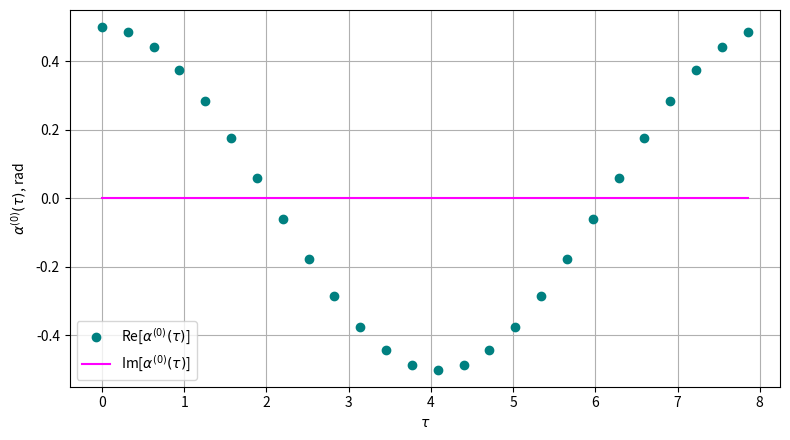
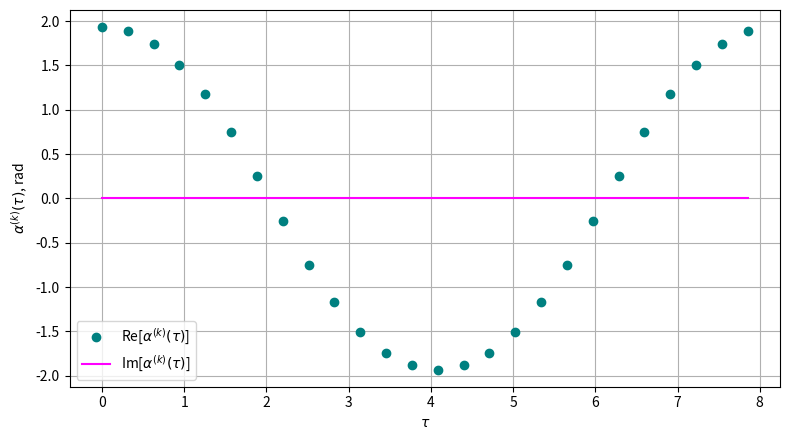

Here is the Python script that generated these plots, in order:
import numpy as np
import matplotlib.pyplot as plt

theta = 0.5

# Šeit var mainīt harmoniku un laika punktu skaitu
N = 5
M = 26

# Bezdimensiju periods un cikliskā frekvence
T = 1.3 * 2 * np.pi
omega = 2 * np.pi / T

# Stingrāks iterāciju kritērijs, lai var pārbaudīt
# amplitūdu ar 6 zīmīgajiem cipariem
error = 1e-13
max_iter = 10000


def alfan_k(An, n, M):
    C = np.zeros(M, dtype=complex)
    C[n % M] = An

    # Reizinām ar M, jo np.fft.ifft rezultātu dala ar M
    return M * np.fft.ifft(C)


def nakamais_tuvinajums(An, n, M):
    alfa_k = alfan_k(An, n, M)

    sin_alfa_k = np.sin(alfa_k)

    B_all = np.fft.fft(sin_alfa_k) / M
    B = B_all[n % M]

    A_new = np.zeros_like(An)
    nonzero = n != 0

    A_new[nonzero] = (
        B[nonzero] / (omega**2 * n[nonzero]**2)
    )

    # n = 0 gadījumā nedrīkst dalīt ar n**2.
    # Svārstībām ap līdzsvaru izvēlamies A_0 = 0.
    A_new[n == 0] = 0

    return B, A_new


def aprekinat(N, M):
    if N < 1:
        raise ValueError("N jābūt vismaz 1.")

    if M <= 2 * N:
        raise ValueError(
            "Nepieciešams M > 2*N, lai FFT harmonikas nepārklātos."
        )

    n = np.arange(-N, N + 1)

    # Sākuma tuvinājums
    A0 = np.where(
        np.abs(n) == 1, theta / 2, 0
    ).astype(complex)

    # 4. uzdevumā prasītie B_n^(0) un A_n^(1)
    B0, A1 = nakamais_tuvinajums(A0, n, M)

    An = A0.copy()
    error0 = np.inf
    k = 0

    while error0 >= error and k < max_iter:
        B, A_new = nakamais_tuvinajums(An, n, M)

        error0 = np.max(np.abs(A_new - An))

        An = A_new
        k += 1

    if error0 >= error:
        raise RuntimeError("Nav sasniegta prasītā konverģence.")

    # Pie tau = 0 visi eksponenti ir 1.
    # Šim atrisinājumam tas ir pozitīvais galējais stāvoklis.
    amplituda = np.sum(An).real

    return n, A0, B0, A1, An, k, error0, amplituda


# Galvenais aprēķins ar izvēlētajiem N un M
n, A0, B0, A1, An, k, error0, amplituda = aprekinat(N, M)

tau = np.linspace(0, T, M, endpoint=False)

alfa_0 = alfan_k(A0, n, M)
alfa_k = alfan_k(An, n, M)


# Rezultāti manuālai ievietošanai Overleaf tabulā
print("\nPirmās iterācijas un gala koeficienti:")
print("n       B_n^(0)         A_n^(1)         A_n^(k)")

for ni in range(N + 1):
    i = np.where(n == ni)[0][0]

    print(
        f"{ni:2d}  "
        f"{B0[i].real: .10f}  "
        f"{A1[i].real: .10f}  "
        f"{An[i].real: .10f}"
    )

print("\nTabulā parādīti n >= 0.")
print("Negatīvo indeksu koeficienti sakrīt ar pozitīvajiem")
print("skaitliskās precizitātes robežās.")

print(f"\nIzmantots N = {N}, M = {M}")
print(f"Iterāciju skaits: {k}")
print(f"Pēdējā koeficientu starpība: {error0:.3e}")
print(f"Amplitūda: {amplituda:.10f} rad")
print(
    "Lielākā imaginārā daļa: "
    f"{np.max(np.abs(alfa_k.imag)):.3e}"
)


# Pārbaudām izvēlētā laika punktu skaita ietekmi
rez_2M = aprekinat(N, 2 * M)
amplituda_2M = rez_2M[-1]

print("\nLaika punktu skaita pārbaude:")
print(f"M = {M:5d}: amplitūda = {amplituda:.10f} rad")
print(f"M = {2*M:5d}: amplitūda = {amplituda_2M:.10f} rad")
print(
    "Amplitūdu starpība: "
    f"{abs(amplituda_2M - amplituda):.3e} rad"
)


# 3. uzdevuma grafiks
plt.figure(figsize=(8, 4.5))

plt.plot(
    tau, alfa_0.real, "o",
    color="teal",
    label=r"Re[$\alpha^{(0)}(\tau)$]"
)
plt.plot(
    tau, alfa_0.imag,
    color="magenta",
    label=r"Im[$\alpha^{(0)}(\tau)$]"
)

plt.xlabel(r"$\tau$")
plt.ylabel(r"$\alpha^{(0)}(\tau)$, rad")
plt.grid()
plt.legend()
plt.tight_layout()
plt.show()


# 4. uzdevuma grafiks
plt.figure(figsize=(8, 4.5))

plt.plot(
    tau, alfa_k.real,"o",
    color="teal",
    label=r"Re[$\alpha^{(k)}(\tau)$]"
)
plt.plot(
    tau, alfa_k.imag,
    color="magenta",
    label=r"Im[$\alpha^{(k)}(\tau)$]"
)

plt.xlabel(r"$\tau$")
plt.ylabel(r"$\alpha^{(k)}(\tau)$, rad")
plt.grid()
plt.legend()
plt.tight_layout()
plt.show()


# 4. uzdevuma pārbaude:
# cik harmoniku vajag amplitūdai ar 6 zīmīgajiem cipariem?
#
# Šis punktu skaits ir atsevišķs no grafiku punktu skaita.
# To arī drīkst mainīt.
M_parbaude = 4096
N_max = 15
N_ref = 40

if M_parbaude <= 2 * max(N_max, N_ref):
    raise ValueError(
        "Precizitātes pārbaudei vajag "
        "M_parbaude > 2*max(N_max, N_ref)."
    )

amplituda_ref = aprekinat(N_ref, M_parbaude)[-1]
amplituda_ref_2M = aprekinat(N_ref, 2 * M_parbaude)[-1]
amplituda_ref_30 = aprekinat(30, M_parbaude)[-1]

print("\nSalīdzinājuma rezultāta stabilitāte:")
print(
    "Starpība, palielinot N no 30 līdz 40: "
    f"{abs(amplituda_ref - amplituda_ref_30):.3e} rad"
)
print(
    "Starpība, divkāršojot M_parbaude: "
    f"{abs(amplituda_ref - amplituda_ref_2M):.3e} rad"
)

if (
    abs(amplituda_ref - amplituda_ref_30) > 1e-10
    or abs(amplituda_ref - amplituda_ref_2M) > 1e-10
):
    raise RuntimeError(
        "Salīdzinājuma rezultāts vēl nav pietiekami stabils."
    )

# Puse no pēdējā cipara vienības pie 6 zīmīgajiem cipariem
pielaujama_kluda = (
    0.5 * 10**(
        np.floor(np.log10(abs(amplituda_ref))) - 5
    )
)

N_pietiek = None

print("\nAmplitūdas atkarība no harmoniku skaita:")
print("N       amplitūda, rad       starpība pret N=40, rad")

for N_test in range(1, N_max + 1):
    amplituda_test = aprekinat(N_test, M_parbaude)[-1]
    starpiba = abs(amplituda_test - amplituda_ref)

    print(
        f"{N_test:2d}      "
        f"{amplituda_test:.10f}          "
        f"{starpiba:.3e}"
    )

    sakrit_6_cipari = (
        f"{amplituda_test:.6g}" == f"{amplituda_ref:.6g}"
    )

    if (
        N_pietiek is None
        and starpiba < pielaujama_kluda
        and sakrit_6_cipari
    ):
        N_pietiek = N_test

print(
    "\nSalīdzinājuma amplitūda ar 6 zīmīgajiem cipariem: "
    f"{amplituda_ref:.6g} rad"
)

if N_pietiek is not None:
    print(
        "Šajā skaitliskajā pārbaudē pietiek ar "
        f"|n| <= {N_pietiek}."
    )
else:
    print("Nepieciešams palielināt N_max.")
